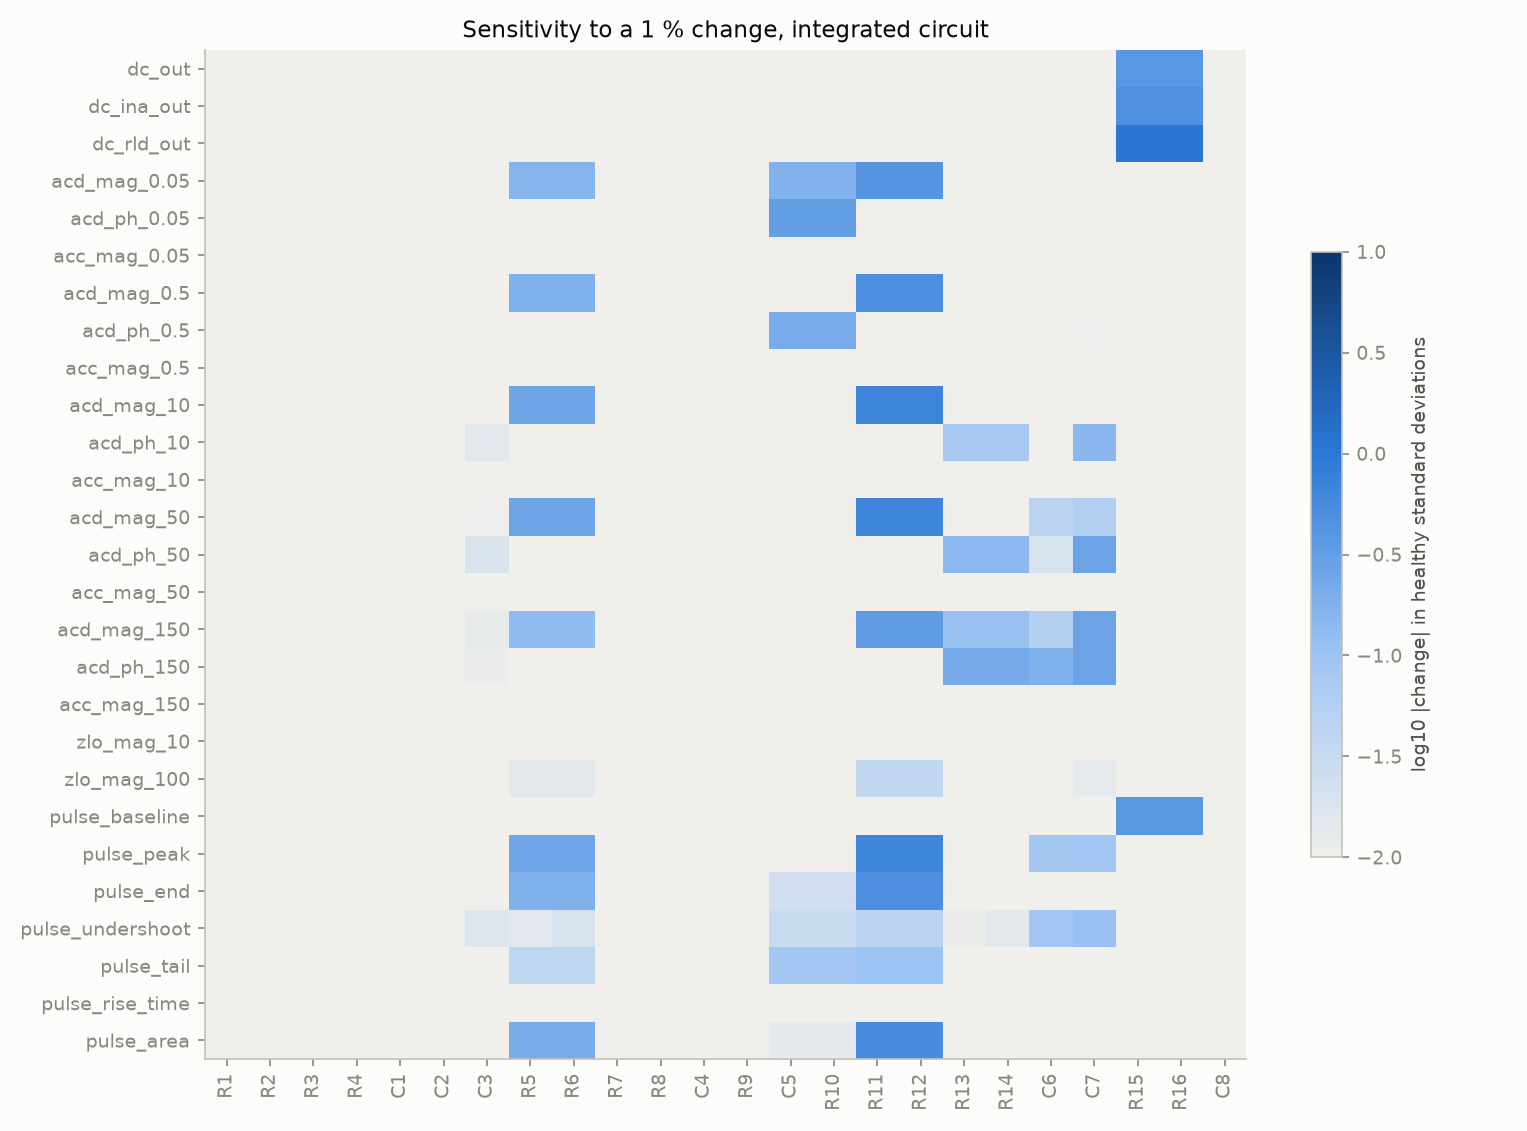

Values plotted in this chart, from the file beside it:
, R1, R2, R3, R4, C1, C2, C3, R5, R6, R7, R8, C4, R9, C5, R10, R11, R12, R13, R14, C6, C7, R15, R16
dc_out, -7.66053886991358e-15, 5.551115123125783e-16, -8.215650382226158e-15, 7.66053886991358e-15, 0.0, 0.0, 0.0, -7.66053886991358e-15, 0.0, 1.587618925213974e-14, -7.66053886991358e-15, 0.0, 7.66053886991358e-15, 0.0, -4.4357850725873504e-12, 1.1219593593070343e-06, -1.1218472811824753e-06, -3.3306690738754696e-16, -1.1102230246251565e-16, 0.0, 0.0, -0.00825, 0.00825
dc_ina_out, -6.618794401447303e-11, 6.605560542993771e-11, 4.089486527192321e-10, -4.0906433795839803e-10, 0.0, 0.0, 0.0, -4.894973315572315e-13, -2.0883295093199195e-13, 1.5210055437364645e-14, -1.3100631690576847e-14, 0.0, -1.525446435834965e-13, 0.0, -1.1102230246251565e-16, 9.992007221626409e-16, -1.1102230246251565e-16, 0.0, 0.0, 0.0, 0.0, -0.00825, 0.00825
dc_rld_out, 7.958078640513122e-12, 8.182898802999716e-12, -3.011835225663617e-10, -3.011861871016208e-10, 0.0, 0.0, 0.0, -1.1368683772161603e-13, 0.0, -3.478350940611108e-11, 3.487210520347617e-11, 0.0, 3.28865490395458e-10, 0.0, 2.55351295663786e-15, -2.3647750424515834e-14, 2.55351295663786e-15, 0.0, 0.0, 0.0, 0.0, -0.00825, 0.00825
acd_mag_0.05, -0.001065, -0.001063, 0.006603, 0.00659, -1.2953336181453778e-09, -1.4245244983612793e-09, -5.4402576665779634e-08, -0.8049, -0.8049, 8.538151519132953e-09, -8.539004170415865e-09, 1.4210854715202004e-14, -1.8474111129762605e-13, 0.856, 0.856, -2.11, 2.11, -5.201030717216781e-09, -5.241034273240075e-09, 1.572652053027923e-07, -1.677000085464897e-07, 0.0, 0.0
acd_ph_0.05, -1.8770009617696815e-06, -1.8588235555228039e-06, -1.1039100336063257e-06, -1.2133062767816227e-06, -5.551330737318949e-07, -5.540167897777337e-07, -2.2182997231112722e-05, 1.2415140204780073e-07, 1.242232485765271e-07, 7.173994731601852e-11, 4.618527782440651e-14, 7.179323802120052e-11, 1.0658141036401503e-14, -0.2807, -0.2807, 1.9494278014065003e-06, -1.9478214241530623e-06, -0.0001116, -0.0001116, -2.3240787072609237e-10, -0.0002232, -1.0658141036401503e-14, -1.0658141036401503e-14
acc_mag_0.05, -0.001711, 0.001711, 0.001579, -0.001843, -2.7346095117074948e-09, 2.742872113790061e-09, 7.545925039334489e-12, -6.432801390750969e-06, -6.432863794920041e-06, -6.253746216624417e-10, 6.231807230623262e-10, -4.660678093459936e-12, -3.5162931453277396e-10, 6.841755439975818e-06, 6.841755442985129e-06, -1.6863681067954845e-05, 1.6861995769852926e-05, -4.156896181439773e-14, -4.1888150933977464e-14, 1.2569102659718001e-12, -1.3440975762946117e-12, 1.868622444278767e-15, 1.868622444278767e-15
acd_mag_0.5, -0.00137, -0.001367, 0.008495, 0.008478, -1.666995785853942e-07, -1.832312648275547e-07, -6.9986161861379514e-06, -1.036, -1.036, 1.0985530707330327e-08, -1.0986013876390643e-08, 7.673861546209082e-13, -1.4210854715202004e-13, 0.01823, 0.01823, -2.715, 2.714, -6.692687577469769e-07, -6.744136840097781e-07, 2.0232452271784496e-05, -2.157520958689929e-05, 0.0, 0.0
acd_ph_0.5, -1.876996486505078e-05, -1.8588202801428366e-05, -1.1038463438861612e-05, -1.2132295628131118e-05, -5.551061022401882e-06, -5.539874281534907e-06, -0.0002218, 1.241514855809811e-06, 1.242231734366328e-06, 7.174230098883072e-10, 4.565237077258644e-13, 7.178808658636626e-10, 8.260059303211165e-14, -0.04646, -0.04646, 1.949498582076714e-05, -1.9478921777782432e-05, -0.001116, -0.001116, -1.8556635339450622e-08, -0.002232, 0.0, 0.0
acc_mag_0.5, -0.002201, 0.002201, 0.002031, -0.002372, -3.5277644395547564e-07, 3.5278241123661534e-07, 3.442671495101912e-12, -8.275982752322091e-06, -8.27606946204873e-06, -8.126442090864577e-10, 8.026058123233176e-10, 9.570746972720201e-13, -4.409579912583589e-10, 1.4571837524579752e-07, 1.457183747281994e-07, -2.16956353768262e-05, 2.1693467192209544e-05, -5.349007695110153e-12, -5.390127580384707e-12, 1.617041654657786e-10, -1.724362050717354e-10, -1.3344360338951589e-15, -1.3344360338951589e-15
acd_mag_10, -0.001385, -0.001383, 0.008351, 0.008321, -6.521899817357735e-05, -7.172088606921534e-05, -0.002739, -1.038, -1.038, 1.1332446092637838e-08, -1.10216831217258e-08, 3.120419478364056e-10, -3.481659405224491e-11, 4.598566752633815e-05, 4.598569930180929e-05, -2.721, 2.721, -0.000292, -0.0002941, 0.008086, -0.008671, -1.1368683772161603e-13, -1.1368683772161603e-13
acd_ph_10, -0.0003751, -0.0003714, -0.0002154, -0.0002369, -0.0001089, -0.0001085, -0.004348, 2.482969398354129e-05, 2.4844027796788737e-05, 1.4360147293501768e-08, 1.0307754649829803e-11, 1.4370453715883968e-08, 1.3851142455223453e-12, -0.002338, -0.002338, 0.0003899, -0.0003896, -0.02238, -0.02238, -0.0001312, -0.04463, 0.0, 0.0
acc_mag_10, -0.002199, 0.002199, 0.002021, -0.002358, -0.0001247, 0.0001247, -5.953354129117905e-14, -8.302638980134391e-06, -8.302726669790709e-06, -7.269982324475954e-10, 8.04350642081425e-10, 7.711664683565655e-11, -1.9805378192495893e-10, 3.6777842425152196e-10, 3.6779573375604613e-10, -2.1765501662436397e-05, 2.1763326500985917e-05, -2.3359629636437312e-09, -2.352392711613832e-09, 6.468048432939875e-08, -6.936580683306916e-08, 9.788177213199134e-16, 9.788177213199134e-16
acd_mag_50, -0.001541, -0.001563, 0.00581, 0.005579, -0.001012, -0.001125, -0.04273, -1.019, -1.019, 2.2446670300269034e-08, -1.0962196483887965e-08, 1.1485326467663981e-08, -8.630252068542177e-10, 1.8058263435705157e-06, 1.805859909609353e-06, -2.671, 2.671, -0.02099, -0.02104, 0.1826, -0.2246, 1.1368683772161603e-13, 1.1368683772161603e-13
acd_ph_50, -0.001853, -0.001834, -0.0006812, -0.0007569, -0.0003859, -0.0003705, -0.01513, 0.0001242, 0.0001242, 7.272884872122631e-08, 7.72875097254655e-11, 7.28061237964539e-08, 2.7535307367543282e-11, -0.0004677, -0.0004677, 0.00195, -0.001948, -0.1186, -0.1186, -0.01623, -0.2209, 1.7763568394002505e-15, 1.7763568394002505e-15
acc_mag_50, -0.002024, 0.002024, 0.001744, -0.002013, -0.001028, 0.001028, 6.305004261741853e-14, -8.262724674263072e-06, -8.262811923923693e-06, 2.438494051430415e-09, 7.572937123310336e-10, 3.1957105145734993e-09, 5.6356793474553885e-09, 1.4574752212406783e-11, 1.4577025350681616e-11, -2.166075026569566e-05, 2.1658585790144394e-05, -1.7026054735720143e-07, -1.706260094990874e-07, 1.4806813788117643e-06, -1.8214517141848779e-06, 4.121919819355391e-15, 4.121919819355391e-15
acd_mag_150, -0.001701, -0.001875, 0.002188, 0.00176, -0.001775, -0.002116, -0.07783, -0.826, -0.826, 1.3102867058023548e-07, -8.942791396293615e-09, 1.2208558075599285e-07, -6.106034788899706e-09, 1.6271692970803997e-07, 1.6275926384423656e-07, -2.165, 2.165, -0.681, -0.6811, 0.3322, -1.694, 0.0, 0.0
acd_ph_150, -0.005469, -0.00541, -0.0004913, -0.0005855, -0.0005377, -0.0004325, -0.0194, 0.0003725, 0.0003727, 2.1944237715842974e-07, 3.377564894435636e-10, 2.1978014075330066e-07, 6.673772645626741e-10, -0.0001559, -0.0001559, 0.005858, -0.005853, -0.3755, -0.3755, -0.2989, -0.4521, 0.0, 0.0
acc_mag_150, -0.001259, 0.001259, 0.001162, -0.001278, -0.001287, 0.001287, -3.090084611800936e-15, -6.838723950711883e-06, -6.8387955057642395e-06, 3.5709810245745585e-08, 6.432490672926561e-10, 3.635306335494394e-08, 4.461448220734708e-08, 1.2800217700018046e-12, 1.2886958210625576e-12, -1.7926962571072035e-05, 1.7925172745716185e-05, -5.638598665463641e-06, -5.6387944967806235e-06, 2.7502707549188505e-06, -1.4027298475074307e-05, 3.4996961925659598e-15, 3.4996961925659598e-15
zlo_mag_10, 27230, 27230, 1023, 1023, -8.398, -8.399, -335.9, -127310, -127311, 0.0, 0.0, 0.0, 0.0, 5.641, 5.641, -333742, 333709, -35.82, -36.07, 991.8, -1064, 0.0, 0.0
zlo_mag_100, 19039, 19039, 226.9, 226.9, -134.2, -134.2, -5367, -68247, -68248, 3.3527612686157227e-08, 0.0, 0.0, 0.0, 0.03024, 0.03024, -178904, 178886, -15766, -15773, 34064, -65598, 0.0, 0.0
pulse_baseline, 8.658302963482356e-10, -3.4951930238946716e-11, 9.373722908989635e-10, 3.92199828169737e-10, 1.2647187741521293e-09, 3.123786784797744e-10, 1.8402290802299603e-10, 2.7641666733302372e-11, -1.0237160008585988e-09, 4.011566634432029e-10, -3.323651354136814e-10, -8.584346566919976e-10, 3.3785085840065676e-11, -2.44311126884611e-10, 7.229129517227761e-10, 1.1211070635175346e-06, -1.1218319673211852e-06, 1.5490475568924467e-10, 3.3439917501709715e-12, 1.2027601137276633e-11, -1.858513343222512e-12, -0.00825, 0.00825
pulse_peak, -7.95947903031724e-07, -6.623768037394839e-07, 6.122384239692913e-06, 5.851946425550203e-06, 2.2547624398683297e-06, -3.041926146529761e-07, -4.3701408934282426e-05, -0.001066, -0.001064, -3.0476309699212223e-06, -7.809585200746483e-10, -3.048554923501534e-06, 2.9593117178983164e-08, 1.8159444813425907e-06, 1.8164393296160597e-06, -0.002793, 0.002793, -1.0264138592841476e-05, -9.422631333300124e-06, 0.0003502, -0.0003698, 4.488717080253224e-07, -4.4798792986355807e-07
pulse_end, -1.2953471665300142e-06, -1.2970689515778844e-06, 8.111527261323026e-06, 8.0926866639075e-06, 8.552999308797382e-09, 3.66193453338326e-09, 8.399522610780252e-08, -0.0009876, -0.0009876, 1.8183350380951424e-09, -1.732228693818172e-09, -4.415063759033444e-09, -1.7115420192226338e-11, 0.0001331, 0.0001331, -0.002589, 0.002589, 4.1854821697384637e-07, 4.176328194382961e-07, -1.8354107123030872e-10, 8.354782708996922e-07, 4.505124384657222e-09, 4.4509448349216996e-09
pulse_undershoot, 7.120459337817131e-06, 1.6198872602735115e-05, 3.981688937559902e-06, 2.480040533492378e-06, 2.6956097876063012e-05, 1.2413201744720936e-05, 6.651499883969514e-05, 5.86556777434355e-05, 7.821122781126455e-05, -2.5887622774556363e-05, -9.647895482522983e-09, -2.3781776872233706e-05, 1.5327702908018992e-06, 0.0001185, 0.0001185, 0.0001759, -0.0001758, 4.6506828177306225e-05, 5.748750895040455e-05, -0.0003414, 0.0004466, 6.350314796343959e-06, -6.3543184593006785e-06
pulse_tail, 7.215294850482223e-08, 5.7161300914820856e-08, -3.3986118863627013e-07, -3.495882924253735e-07, 2.271285148847113e-08, 5.106905565099851e-09, -5.206307607252825e-10, 4.3451824053741817e-05, 4.343395436834374e-05, 5.946107606291662e-09, -6.0490837894278116e-09, -1.5146300103019428e-08, -1.7805790175629e-10, 9.197244414571593e-05, 9.198882947214493e-05, 0.0001139, -0.0001139, -1.5164815514445706e-08, -1.8371119514526413e-08, 1.5804135777841566e-11, -3.673287241046097e-08, 1.5769315409031037e-08, 1.544284533583351e-08
pulse_rise_time, 0.0, 0.0, 0.0, 0.0, 0.0, 0.0, 0.0, 0.0, 0.0, 0.0, 0.0, 0.0, 0.0, 0.0, 0.0, 0.0, 0.0, 0.0, 0.0, 0.0, 0.0, 0.0, 0.0
pulse_area, -2.841259028399379e-07, -2.831535678704533e-07, 1.6314949704658577e-06, 1.6259335619342452e-06, 1.771834024638652e-08, -7.928470172058333e-10, -3.077128911954663e-07, -0.0002007, -0.0002007, -2.26934392492939e-08, -2.134051546587301e-10, -2.3453023786923488e-08, 1.0359585862762533e-09, 1.3440630810865328e-05, 1.3441191363396804e-05, -0.000526, 0.000526, -1.6419292583162715e-06, -1.63536948897397e-06, -7.431471129443201e-09, -3.26976075933072e-06, 3.737934510528174e-09, -2.662873383602049e-09
